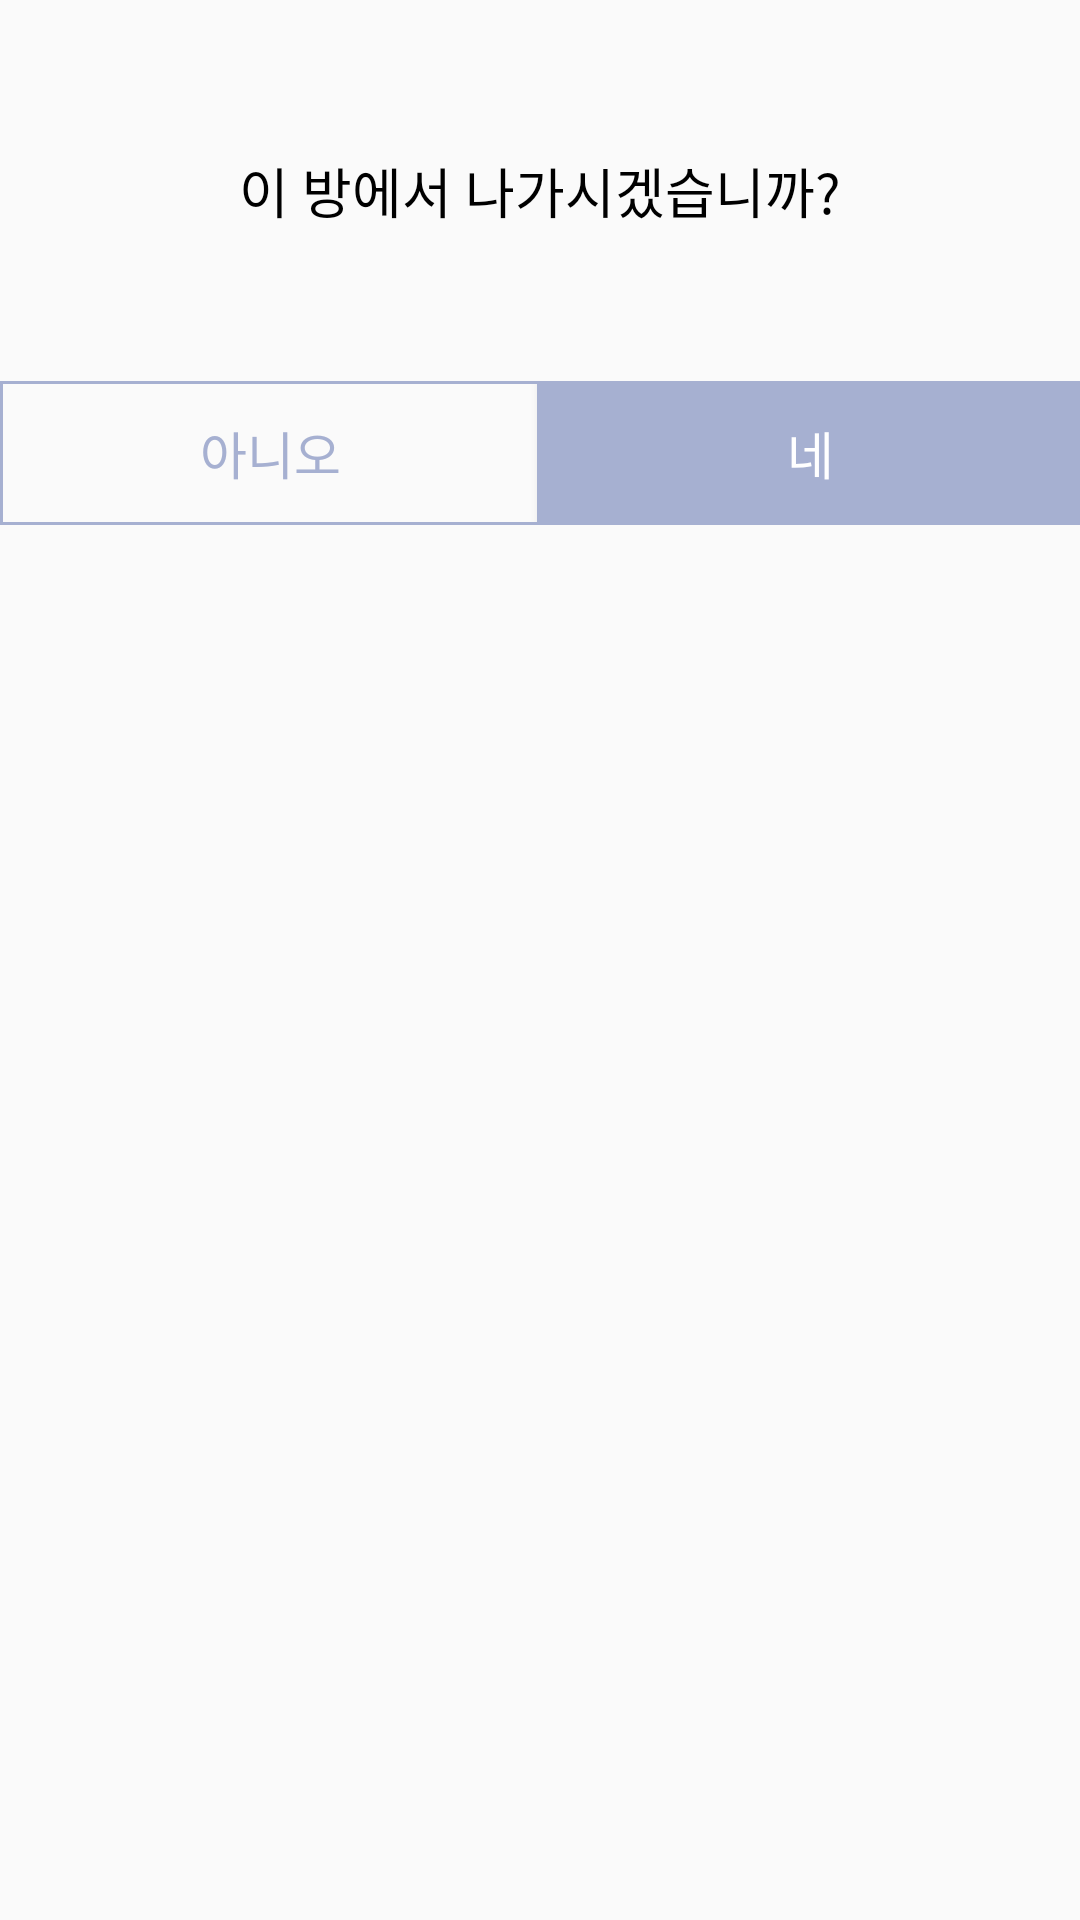

This screen was rendered from an Android layout file. Write that file and the resources it references.
<!-- AndroidManifest.xml: application theme AppTheme -->
<!-- res/layout/dialog_leave.xml -->
<?xml version="1.0" encoding="utf-8"?>
<LinearLayout xmlns:android="http://schemas.android.com/apk/res/android"
    xmlns:app="http://schemas.android.com/apk/res-auto"
    android:layout_width="match_parent"
    android:layout_height="wrap_content"
    android:orientation="vertical">

    <androidx.constraintlayout.widget.ConstraintLayout
        android:id="@+id/first_const_dl"
        android:layout_width="match_parent"
        android:layout_height="127dp">

        <TextView
            android:id="@+id/textView13"
            android:layout_width="wrap_content"
            android:layout_height="wrap_content"
            android:fontFamily="@font/regularnanumsquareround"
            android:text="이 방에서 나가시겠습니까?"
            android:textColor="@android:color/black"
            android:textSize="18dp"
            app:layout_constraintBottom_toBottomOf="parent"
            app:layout_constraintEnd_toEndOf="parent"
            app:layout_constraintStart_toStartOf="parent"
            app:layout_constraintTop_toTopOf="parent" />
    </androidx.constraintlayout.widget.ConstraintLayout>

    <LinearLayout
        android:layout_width="match_parent"
        android:layout_height="48dp"
        android:orientation="horizontal">

        <Button
            android:id="@+id/no_button_dl"
            android:layout_width="wrap_content"
            android:layout_height="wrap_content"
            android:layout_weight="1"
            android:background="@drawable/design_strokebutton"
            android:text="아니오"
            android:textColor="@color/colorPrimary"
            android:textSize="17dp" />

        <Button
            android:id="@+id/yes_button_dl"
            android:layout_width="wrap_content"
            android:layout_height="wrap_content"
            android:layout_weight="1"
            android:background="@color/colorPrimary"
            android:text="네"
            android:textColor="@android:color/white"
            android:textSize="17dp" />
    </LinearLayout>

</LinearLayout>
<!-- resources referenced by this layout -->
<resources>
  <color name="colorPrimary">#A6B0D1</color>
  <!-- drawable design_strokebutton (drawable) -->
  <?xml version="1.0" encoding="utf-8"?>
  <shape
      xmlns:android="http://schemas.android.com/apk/res/android"
      android:shape="rectangle">
  
      <stroke
          android:width="1dp"
          android:color="@color/colorPrimary"
          />
  
  </shape>
  <style name="AppTheme" parent="Theme.AppCompat.Light.DarkActionBar">
          
          <item name="colorPrimary">@color/colorPrimary</item>
          <item name="colorPrimaryDark">@color/colorPrimaryDark</item>
          <item name="colorAccent">@android:color/black</item>
          <item name="windowActionBar">false</item>
          <item name="windowNoTitle">true</item>
          <item name="colorControlActivated">@color/profile2</item>
          <item name="android:textSelectHandle">@color/profile2</item>
          <item name="android:textColorHighlight">@color/Highlight</item>
          <item name="colorControlNormal">@color/controlNormal</item>
      </style>
  <color name="colorPrimaryDark">#898989</color>
  <color name="profile2">#9BABDC</color>
  <color name="Highlight">#E1E6F5</color>
  <color name="controlNormal">#D7D8DA</color>
</resources>
